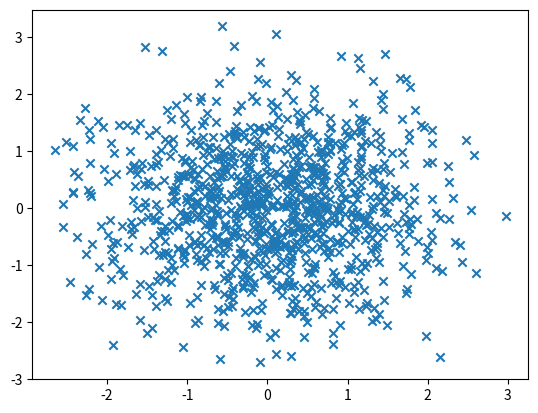
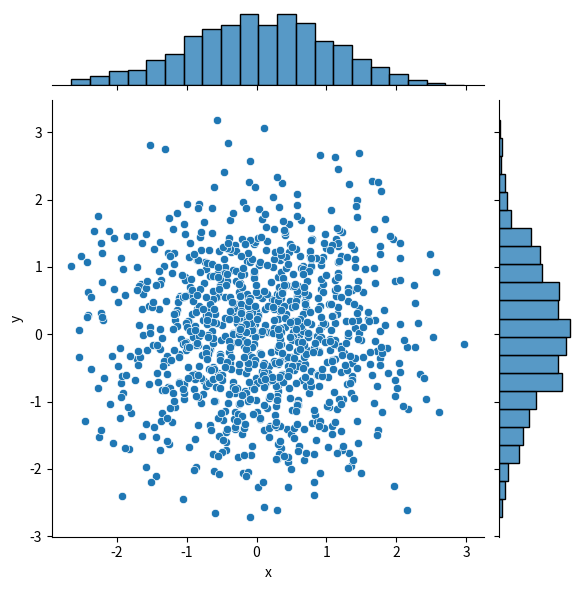

Generate these figures, in order, with matplotlib:
import numpy as np
import pandas as pd
import matplotlib.pyplot as plt
import seaborn as sns

# 散点图
# 随机1000个点
N = 1000
x = np.random.randn(N)
y = np.random.randn(N)
# 用matlib
plt.scatter(x, y, marker='x')
plt.show()

# 用seaborn
df = pd.DataFrame({'x': x, 'y': y})
sns.jointplot(x="x", y='y', data=df, kind='scatter')
plt.show()
